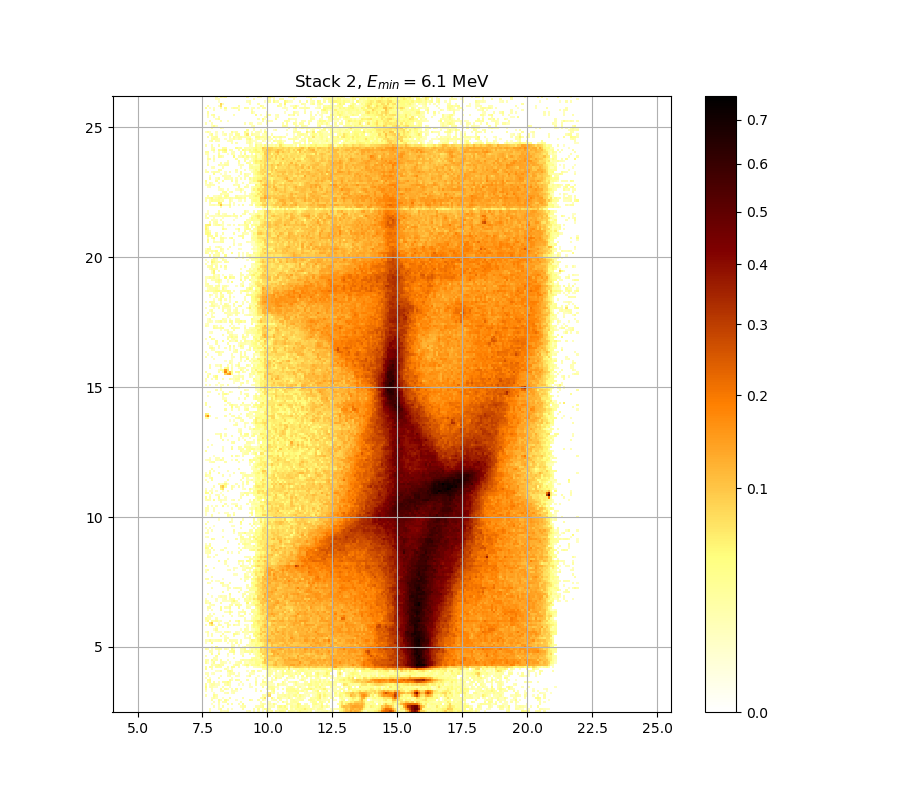

The table this chart was drawn from, first rows:
0.000000000000000000e+00, 0.000000000000000000e+00, 1.614021439180283665e-02, 0.000000000000000000e+00, 0.000000000000000000e+00, 0.000000000000000000e+00, 0.000000000000000000e+00, 1.795312436644685289e-02, 1.029228224991190349e-02, 1.300265208381648149e-02, 1.928390483164401509e-02, 0.000000000000000000e+00, 0.000000000000000000e+00, 0.000000000000000000e+00, 0.000000000000000000e+00, 0.000000000000000000e+00, 0.000000000000000000e+00, 0.000000000000000000e+00, 0.000000000000000000e+00, 1.023210186232366772e-02, 1.668387188810481481e-02, 0.000000000000000000e+00, 1.336437063234594338e-02, 0.000000000000000000e+00
0.000000000000000000e+00, 0.000000000000000000e+00, 1.722771374772662928e-02, 0.000000000000000000e+00, 0.000000000000000000e+00, 0.000000000000000000e+00, 1.360556064468480125e-02, 2.924043996942511658e-02, 0.000000000000000000e+00, 0.000000000000000000e+00, 1.523452612849437657e-02, 0.000000000000000000e+00, 1.125546295404792826e-02, 0.000000000000000000e+00, 0.000000000000000000e+00, 0.000000000000000000e+00, 0.000000000000000000e+00, 2.467910233135948983e-02, 0.000000000000000000e+00, 0.000000000000000000e+00, 0.000000000000000000e+00, 0.000000000000000000e+00, 2.237323727375695875e-02, 0.000000000000000000e+00
0.000000000000000000e+00, 0.000000000000000000e+00, 0.000000000000000000e+00, 0.000000000000000000e+00, 1.632141312081258205e-02, 0.000000000000000000e+00, 1.197821409127151904e-02, 0.000000000000000000e+00, 1.964703952961404515e-02, 0.000000000000000000e+00, 0.000000000000000000e+00, 0.000000000000000000e+00, 0.000000000000000000e+00, 0.000000000000000000e+00, 0.000000000000000000e+00, 0.000000000000000000e+00, 1.372616897115892451e-02, 2.079752014210344002e-02, 2.328303418529753532e-02, 0.000000000000000000e+00, 0.000000000000000000e+00, 0.000000000000000000e+00, 0.000000000000000000e+00, 1.789266086480199858e-02
0.000000000000000000e+00, 0.000000000000000000e+00, 0.000000000000000000e+00, 1.065340997184490227e-02, 0.000000000000000000e+00, 0.000000000000000000e+00, 1.698598344352317963e-02, 0.000000000000000000e+00, 0.000000000000000000e+00, 0.000000000000000000e+00, 2.498276403502255882e-02, 0.000000000000000000e+00, 2.043411923013710441e-02, 0.000000000000000000e+00, 0.000000000000000000e+00, 1.843691521825351065e-02, 0.000000000000000000e+00, 3.381579589908172839e-02, 0.000000000000000000e+00, 0.000000000000000000e+00, 0.000000000000000000e+00, 0.000000000000000000e+00, 0.000000000000000000e+00, 0.000000000000000000e+00
0.000000000000000000e+00, 0.000000000000000000e+00, 0.000000000000000000e+00, 0.000000000000000000e+00, 1.463101545196795680e-02, 0.000000000000000000e+00, 2.328303418529753532e-02, 0.000000000000000000e+00, 1.789266086480199858e-02, 2.304036921182088526e-02, 0.000000000000000000e+00, 0.000000000000000000e+00, 0.000000000000000000e+00, 0.000000000000000000e+00, 0.000000000000000000e+00, 0.000000000000000000e+00, 1.656304320610622882e-02, 0.000000000000000000e+00, 0.000000000000000000e+00, 0.000000000000000000e+00, 0.000000000000000000e+00, 0.000000000000000000e+00, 0.000000000000000000e+00, 0.000000000000000000e+00
0.000000000000000000e+00, 0.000000000000000000e+00, 0.000000000000000000e+00, 2.140337631253821232e-02, 0.000000000000000000e+00, 0.000000000000000000e+00, 3.033723072700417883e-02, 1.113503497136309264e-02, 0.000000000000000000e+00, 3.320492308199084891e-02, 1.457067671858144897e-02, 0.000000000000000000e+00, 0.000000000000000000e+00, 0.000000000000000000e+00, 1.041264950580885265e-02, 0.000000000000000000e+00, 0.000000000000000000e+00, 0.000000000000000000e+00, 0.000000000000000000e+00, 0.000000000000000000e+00, 3.106887609753376800e-02, 1.934442147015588004e-02, 0.000000000000000000e+00, 0.000000000000000000e+00
0.000000000000000000e+00, 0.000000000000000000e+00, 0.000000000000000000e+00, 1.221920115621974792e-02, 2.571179924798803335e-02, 1.360556064468480125e-02, 0.000000000000000000e+00, 0.000000000000000000e+00, 1.089420510320190591e-02, 0.000000000000000000e+00, 0.000000000000000000e+00, 2.395056034627120883e-02, 0.000000000000000000e+00, 0.000000000000000000e+00, 0.000000000000000000e+00, 0.000000000000000000e+00, 0.000000000000000000e+00, 1.922339051511987029e-02, 0.000000000000000000e+00, 0.000000000000000000e+00, 0.000000000000000000e+00, 0.000000000000000000e+00, 0.000000000000000000e+00, 0.000000000000000000e+00
1.771128414069885609e-02, 0.000000000000000000e+00, 0.000000000000000000e+00, 0.000000000000000000e+00, 3.522177964796220639e-02, 1.994971579762897657e-02, 0.000000000000000000e+00, 0.000000000000000000e+00, 0.000000000000000000e+00, 0.000000000000000000e+00, 0.000000000000000000e+00, 0.000000000000000000e+00, 0.000000000000000000e+00, 0.000000000000000000e+00, 0.000000000000000000e+00, 0.000000000000000000e+00, 0.000000000000000000e+00, 0.000000000000000000e+00, 0.000000000000000000e+00, 0.000000000000000000e+00, 0.000000000000000000e+00, 0.000000000000000000e+00, 0.000000000000000000e+00, 0.000000000000000000e+00
0.000000000000000000e+00, 0.000000000000000000e+00, 0.000000000000000000e+00, 0.000000000000000000e+00, 1.089420510320190591e-02, 0.000000000000000000e+00, 0.000000000000000000e+00, 0.000000000000000000e+00, 0.000000000000000000e+00, 1.541562316082119646e-02, 2.055524348791668010e-02, 0.000000000000000000e+00, 1.233970785715916146e-02, 1.771128414069885609e-02, 0.000000000000000000e+00, 0.000000000000000000e+00, 0.000000000000000000e+00, 0.000000000000000000e+00, 0.000000000000000000e+00, 0.000000000000000000e+00, 0.000000000000000000e+00, 0.000000000000000000e+00, 0.000000000000000000e+00, 0.000000000000000000e+00
1.306293297763700886e-02, 0.000000000000000000e+00, 0.000000000000000000e+00, 1.059321660825713815e-02, 0.000000000000000000e+00, 0.000000000000000000e+00, 0.000000000000000000e+00, 1.420869128330937148e-02, 1.982863829693110036e-02, 0.000000000000000000e+00, 0.000000000000000000e+00, 0.000000000000000000e+00, 1.746948062394045043e-02, 1.620061170029731684e-02, 1.041264950580885265e-02, 0.000000000000000000e+00, 0.000000000000000000e+00, 0.000000000000000000e+00, 0.000000000000000000e+00, 0.000000000000000000e+00, 0.000000000000000000e+00, 0.000000000000000000e+00, 0.000000000000000000e+00, 1.620061170029731684e-02
2.784015939580308102e-02, 0.000000000000000000e+00, 0.000000000000000000e+00, 1.583826182383748712e-02, 0.000000000000000000e+00, 0.000000000000000000e+00, 0.000000000000000000e+00, 2.869234776791370484e-02, 0.000000000000000000e+00, 2.449693429984062948e-02, 1.475169963782872740e-02, 0.000000000000000000e+00, 1.662345640959673326e-02, 0.000000000000000000e+00, 3.100789179918000960e-02, 0.000000000000000000e+00, 2.140337631253821232e-02, 0.000000000000000000e+00, 0.000000000000000000e+00, 0.000000000000000000e+00, 0.000000000000000000e+00, 0.000000000000000000e+00, 0.000000000000000000e+00, 1.451034022344075899e-02
4.528750777517763504e-02, 0.000000000000000000e+00, 1.674428964270557874e-02, 1.740903547251155398e-02, 1.077380319988755636e-02, 1.107482424384286998e-02, 0.000000000000000000e+00, 0.000000000000000000e+00, 1.783219966067498691e-02, 0.000000000000000000e+00, 0.000000000000000000e+00, 1.023210186232366772e-02, 0.000000000000000000e+00, 0.000000000000000000e+00, 0.000000000000000000e+00, 0.000000000000000000e+00, 0.000000000000000000e+00, 0.000000000000000000e+00, 0.000000000000000000e+00, 0.000000000000000000e+00, 1.137589964768107725e-02, 1.300265208381648149e-02, 0.000000000000000000e+00, 0.000000000000000000e+00
2.954502281746967246e-02, 0.000000000000000000e+00, 1.324378892894873677e-02, 2.492202685767908737e-02, 2.431478797714910906e-02, 1.246022334886184510e-02, 1.396741230849563725e-02, 0.000000000000000000e+00, 0.000000000000000000e+00, 1.940494043171451383e-02, 3.228909318351097513e-02, 1.547599334370152596e-02, 0.000000000000000000e+00, 0.000000000000000000e+00, 0.000000000000000000e+00, 1.083400306657726977e-02, 0.000000000000000000e+00, 1.173726208322359646e-02, 0.000000000000000000e+00, 0.000000000000000000e+00, 1.125546295404792826e-02, 0.000000000000000000e+00, 0.000000000000000000e+00, 2.328303418529753532e-02
0.000000000000000000e+00, 1.680470967447376951e-02, 3.137383545042828764e-02, 0.000000000000000000e+00, 2.037356061488748704e-02, 0.000000000000000000e+00, 1.438967394354138951e-02, 0.000000000000000000e+00, 2.838793905482030894e-02, 2.893591942718293231e-02, 4.461009849603043975e-02, 2.407195993446822196e-02, 0.000000000000000000e+00, 0.000000000000000000e+00, 0.000000000000000000e+00, 0.000000000000000000e+00, 1.716727774572874426e-02, 0.000000000000000000e+00, 0.000000000000000000e+00, 0.000000000000000000e+00, 0.000000000000000000e+00, 0.000000000000000000e+00, 0.000000000000000000e+00, 3.088593076658788933e-02
0.000000000000000000e+00, 2.930135155049359841e-02, 3.742520638006303912e-02, 0.000000000000000000e+00, 0.000000000000000000e+00, 0.000000000000000000e+00, 0.000000000000000000e+00, 0.000000000000000000e+00, 0.000000000000000000e+00, 0.000000000000000000e+00, 0.000000000000000000e+00, 2.984966809865886167e-02, 1.396741230849563725e-02, 0.000000000000000000e+00, 2.704927494446233288e-02, 2.194884852243542822e-02, 0.000000000000000000e+00, 0.000000000000000000e+00, 0.000000000000000000e+00, 2.334370640435454863e-02, 0.000000000000000000e+00, 0.000000000000000000e+00, 0.000000000000000000e+00, 1.662345640959673326e-02
1.432934415660441427e-02, 0.000000000000000000e+00, 1.203845756815685730e-02, 0.000000000000000000e+00, 0.000000000000000000e+00, 0.000000000000000000e+00, 2.249451256802553756e-02, 0.000000000000000000e+00, 0.000000000000000000e+00, 0.000000000000000000e+00, 0.000000000000000000e+00, 0.000000000000000000e+00, 1.047283637635789549e-02, 0.000000000000000000e+00, 0.000000000000000000e+00, 0.000000000000000000e+00, 0.000000000000000000e+00, 0.000000000000000000e+00, 0.000000000000000000e+00, 0.000000000000000000e+00, 0.000000000000000000e+00, 0.000000000000000000e+00, 0.000000000000000000e+00, 1.475169963782872740e-02
0.000000000000000000e+00, 1.879985522598583148e-02, 0.000000000000000000e+00, 0.000000000000000000e+00, 0.000000000000000000e+00, 0.000000000000000000e+00, 0.000000000000000000e+00, 1.559674047411548775e-02, 0.000000000000000000e+00, 0.000000000000000000e+00, 1.928390483164401509e-02, 2.103983437062281747e-02, 0.000000000000000000e+00, 0.000000000000000000e+00, 1.499309491634143870e-02, 1.203845756815685730e-02, 0.000000000000000000e+00, 0.000000000000000000e+00, 0.000000000000000000e+00, 1.167702955054504554e-02, 3.247221328089675702e-02, 0.000000000000000000e+00, 0.000000000000000000e+00, 0.000000000000000000e+00
1.662345640959673326e-02, 1.638181723498770628e-02, 0.000000000000000000e+00, 1.047283637635789549e-02, 1.426901660355766113e-02, 0.000000000000000000e+00, 0.000000000000000000e+00, 0.000000000000000000e+00, 0.000000000000000000e+00, 0.000000000000000000e+00, 1.089420510320190591e-02, 2.656278321847654889e-02, 1.783219966067498691e-02, 2.013134955354616007e-02, 0.000000000000000000e+00, 1.414836819477037488e-02, 0.000000000000000000e+00, 0.000000000000000000e+00, 0.000000000000000000e+00, 0.000000000000000000e+00, 1.529488955430062871e-02, 1.559674047411548775e-02, 1.360556064468480125e-02, 0.000000000000000000e+00
0.000000000000000000e+00, 0.000000000000000000e+00, 0.000000000000000000e+00, 0.000000000000000000e+00, 0.000000000000000000e+00, 1.065340997184490227e-02, 1.029228224991190349e-02, 2.376847898204520471e-02, 0.000000000000000000e+00, 0.000000000000000000e+00, 3.198394386693766828e-02, 3.932532828454035623e-02, 2.480055975997820517e-02, 0.000000000000000000e+00, 0.000000000000000000e+00, 0.000000000000000000e+00, 0.000000000000000000e+00, 0.000000000000000000e+00, 0.000000000000000000e+00, 1.071360550201589865e-02, 0.000000000000000000e+00, 2.571179924798803335e-02, 3.296064563816267223e-02, 0.000000000000000000e+00
3.399910777755961455e-02, 0.000000000000000000e+00, 0.000000000000000000e+00, 1.565711742381214328e-02, 0.000000000000000000e+00, 0.000000000000000000e+00, 0.000000000000000000e+00, 0.000000000000000000e+00, 0.000000000000000000e+00, 2.128218624080396165e-02, 1.071360550201589865e-02, 0.000000000000000000e+00, 1.059321660825713815e-02, 0.000000000000000000e+00, 0.000000000000000000e+00, 0.000000000000000000e+00, 0.000000000000000000e+00, 0.000000000000000000e+00, 0.000000000000000000e+00, 0.000000000000000000e+00, 0.000000000000000000e+00, 0.000000000000000000e+00, 0.000000000000000000e+00, 0.000000000000000000e+00
2.613723145361836891e-02, 0.000000000000000000e+00, 3.326599883566196125e-02, 2.334370640435454863e-02, 0.000000000000000000e+00, 2.692763730105188907e-02, 2.267644334522002370e-02, 2.170639279111918896e-02, 0.000000000000000000e+00, 0.000000000000000000e+00, 2.037356061488748704e-02, 0.000000000000000000e+00, 3.491601482169896103e-02, 3.271640905931452042e-02, 0.000000000000000000e+00, 2.001025804789544060e-02, 0.000000000000000000e+00, 0.000000000000000000e+00, 0.000000000000000000e+00, 1.113503497136309264e-02, 0.000000000000000000e+00, 0.000000000000000000e+00, 1.354525981316670458e-02, 1.614021439180283665e-02
0.000000000000000000e+00, 0.000000000000000000e+00, 0.000000000000000000e+00, 2.388986415682563952e-02, 1.445000596545687951e-02, 2.395056034627120883e-02, 3.436580098347448431e-02, 2.194884852243542822e-02, 2.607644811252994577e-02, 0.000000000000000000e+00, 0.000000000000000000e+00, 0.000000000000000000e+00, 0.000000000000000000e+00, 1.469135642468783962e-02, 3.112986291861196547e-02, 2.528648624803994660e-02, 0.000000000000000000e+00, 1.276155059564055422e-02, 2.930135155049359841e-02, 4.769192560021969646e-02, 1.191797280544310347e-02, 3.528294038297805080e-02, 3.326599883566196125e-02, 3.650670079010321506e-02
3.198394386693766828e-02, 1.113503497136309264e-02, 0.000000000000000000e+00, 1.011174756225991650e-02, 3.253325840399260566e-02, 0.000000000000000000e+00, 0.000000000000000000e+00, 1.873935944716101365e-02, 1.916287851952304389e-02, 1.203845756815685730e-02, 0.000000000000000000e+00, 1.029228224991190349e-02, 0.000000000000000000e+00, 0.000000000000000000e+00, 1.493274273064830113e-02, 2.122159474067377566e-02, 2.704927494446233288e-02, 0.000000000000000000e+00, 1.789266086480199858e-02, 1.282182265681838795e-02, 2.656278321847654889e-02, 2.534723796313970851e-02, 1.982863829693110036e-02, 4.282578888442717391e-02
2.322236435755764550e-02, 2.055524348791668010e-02, 0.000000000000000000e+00, 3.387689728907206099e-02, 1.408804733684953722e-02, 2.219134214724546167e-02, 0.000000000000000000e+00, 2.358641921456844370e-02, 0.000000000000000000e+00, 0.000000000000000000e+00, 1.571749663127777405e-02, 0.000000000000000000e+00, 0.000000000000000000e+00, 0.000000000000000000e+00, 0.000000000000000000e+00, 0.000000000000000000e+00, 1.795312436644685289e-02, 2.650198277587382384e-02, 2.219134214724546167e-02, 2.188823103970938960e-02, 3.216702583507233953e-02, 4.448696887138686024e-02, 2.930135155049359841e-02, 4.085954393845388222e-02
0.000000000000000000e+00, 0.000000000000000000e+00, 0.000000000000000000e+00, 0.000000000000000000e+00, 1.849739944555182231e-02, 1.475169963782872740e-02, 0.000000000000000000e+00, 0.000000000000000000e+00, 0.000000000000000000e+00, 0.000000000000000000e+00, 0.000000000000000000e+00, 0.000000000000000000e+00, 0.000000000000000000e+00, 1.451034022344075899e-02, 0.000000000000000000e+00, 0.000000000000000000e+00, 0.000000000000000000e+00, 0.000000000000000000e+00, 0.000000000000000000e+00, 0.000000000000000000e+00, 0.000000000000000000e+00, 2.334370640435454863e-02, 3.076397981272373239e-02, 3.198394386693766828e-02
1.626101127627460965e-02, 0.000000000000000000e+00, 0.000000000000000000e+00, 0.000000000000000000e+00, 0.000000000000000000e+00, 2.838793905482030894e-02, 0.000000000000000000e+00, 0.000000000000000000e+00, 0.000000000000000000e+00, 0.000000000000000000e+00, 1.011174756225991650e-02, 0.000000000000000000e+00, 0.000000000000000000e+00, 0.000000000000000000e+00, 0.000000000000000000e+00, 0.000000000000000000e+00, 0.000000000000000000e+00, 2.577256797080463430e-02, 0.000000000000000000e+00, 0.000000000000000000e+00, 0.000000000000000000e+00, 0.000000000000000000e+00, 0.000000000000000000e+00, 2.437550100768157840e-02
0.000000000000000000e+00, 0.000000000000000000e+00, 0.000000000000000000e+00, 3.222805823831660643e-02, 0.000000000000000000e+00, 0.000000000000000000e+00, 3.754771838185394506e-02, 0.000000000000000000e+00, 0.000000000000000000e+00, 0.000000000000000000e+00, 1.746948062394045043e-02, 0.000000000000000000e+00, 0.000000000000000000e+00, 1.886035331830699519e-02, 0.000000000000000000e+00, 0.000000000000000000e+00, 1.083400306657726977e-02, 1.167702955054504554e-02, 0.000000000000000000e+00, 0.000000000000000000e+00, 2.188823103970938960e-02, 0.000000000000000000e+00, 1.348496120133491072e-02, 2.905772017553853032e-02
0.000000000000000000e+00, 0.000000000000000000e+00, 1.746948062394045043e-02, 1.746948062394045043e-02, 0.000000000000000000e+00, 0.000000000000000000e+00, 1.366586369698431780e-02, 0.000000000000000000e+00, 0.000000000000000000e+00, 0.000000000000000000e+00, 0.000000000000000000e+00, 2.316169692009262954e-02, 3.143483490032414340e-02, 4.393302113351061494e-02, 0.000000000000000000e+00, 0.000000000000000000e+00, 1.607981934971391622e-02, 1.348496120133491072e-02, 3.186190191273808453e-02, 3.045914646924111069e-02, 2.480055975997820517e-02, 4.966795057590758095e-02, 2.243387373253499101e-02, 2.540799210481651388e-02
2.662358610826909971e-02, 1.710684402841054774e-02, 0.000000000000000000e+00, 1.173726208322359646e-02, 0.000000000000000000e+00, 2.158517911456931532e-02, 2.790101391376569734e-02, 2.079752014210344002e-02, 0.000000000000000000e+00, 2.225197148215796172e-02, 1.017192363347993803e-02, 0.000000000000000000e+00, 4.301026636013696725e-02, 1.523452612849437657e-02, 0.000000000000000000e+00, 0.000000000000000000e+00, 1.934442147015588004e-02, 1.940494043171451383e-02, 3.987745372624656309e-02, 0.000000000000000000e+00, 1.246022334886184510e-02, 2.850969509907387567e-02, 2.158517911456931532e-02, 4.171943614495832175e-02
0.000000000000000000e+00, 0.000000000000000000e+00, 0.000000000000000000e+00, 1.638181723498770628e-02, 0.000000000000000000e+00, 4.522591136344620427e-02, 0.000000000000000000e+00, 0.000000000000000000e+00, 0.000000000000000000e+00, 0.000000000000000000e+00, 0.000000000000000000e+00, 0.000000000000000000e+00, 2.771845776506688674e-02, 2.007080263284898719e-02, 0.000000000000000000e+00, 1.017192363347993803e-02, 0.000000000000000000e+00, 1.215895109952493808e-02, 2.583333912742254851e-02, 1.047283637635789549e-02, 2.936226562481310948e-02, 1.595903606043717893e-02, 3.125184413299280511e-02, 3.993881431953223704e-02
0.000000000000000000e+00, 0.000000000000000000e+00, 0.000000000000000000e+00, 0.000000000000000000e+00, 0.000000000000000000e+00, 0.000000000000000000e+00, 0.000000000000000000e+00, 0.000000000000000000e+00, 0.000000000000000000e+00, 0.000000000000000000e+00, 0.000000000000000000e+00, 0.000000000000000000e+00, 1.336437063234594338e-02, 1.523452612849437657e-02, 0.000000000000000000e+00, 1.306293297763700886e-02, 0.000000000000000000e+00, 0.000000000000000000e+00, 0.000000000000000000e+00, 1.886035331830699519e-02, 1.879985522598583148e-02, 2.662358610826909971e-02, 2.498276403502255882e-02, 4.997696483753957114e-02
1.059321660825713815e-02, 0.000000000000000000e+00, 0.000000000000000000e+00, 4.061395715423164743e-02, 0.000000000000000000e+00, 0.000000000000000000e+00, 0.000000000000000000e+00, 0.000000000000000000e+00, 0.000000000000000000e+00, 0.000000000000000000e+00, 1.113503497136309264e-02, 0.000000000000000000e+00, 1.342466480809283158e-02, 0.000000000000000000e+00, 3.003248528821108460e-02, 0.000000000000000000e+00, 1.940494043171451383e-02, 0.000000000000000000e+00, 0.000000000000000000e+00, 0.000000000000000000e+00, 1.734859261004669667e-02, 3.143483490032414340e-02, 2.504350363274048669e-02, 3.552760925566945949e-02
1.752992806540404347e-02, 1.233970785715916146e-02, 3.448805265906514789e-02, 1.505344934788730923e-02, 1.270128073987222134e-02, 1.922339051511987029e-02, 2.431478797714910906e-02, 2.152457581990226132e-02, 0.000000000000000000e+00, 2.152457581990226132e-02, 0.000000000000000000e+00, 1.928390483164401509e-02, 1.620061170029731684e-02, 1.662345640959673326e-02, 1.632141312081258205e-02, 0.000000000000000000e+00, 1.916287851952304389e-02, 0.000000000000000000e+00, 0.000000000000000000e+00, 0.000000000000000000e+00, 1.107482424384286998e-02, 5.263741912315423460e-02, 4.929722662639866165e-02, 3.381579589908172839e-02
0.000000000000000000e+00, 0.000000000000000000e+00, 0.000000000000000000e+00, 0.000000000000000000e+00, 0.000000000000000000e+00, 0.000000000000000000e+00, 0.000000000000000000e+00, 0.000000000000000000e+00, 0.000000000000000000e+00, 1.571749663127777405e-02, 1.861837482574483366e-02, 0.000000000000000000e+00, 0.000000000000000000e+00, 0.000000000000000000e+00, 0.000000000000000000e+00, 0.000000000000000000e+00, 0.000000000000000000e+00, 0.000000000000000000e+00, 1.318350139910454480e-02, 1.221920115621974792e-02, 2.607644811252994577e-02, 0.000000000000000000e+00, 0.000000000000000000e+00, 2.583333912742254851e-02
0.000000000000000000e+00, 1.481204509247832993e-02, 0.000000000000000000e+00, 1.795312436644685289e-02, 0.000000000000000000e+00, 0.000000000000000000e+00, 0.000000000000000000e+00, 2.838793905482030894e-02, 0.000000000000000000e+00, 1.149634506116158084e-02, 0.000000000000000000e+00, 0.000000000000000000e+00, 0.000000000000000000e+00, 2.304036921182088526e-02, 0.000000000000000000e+00, 0.000000000000000000e+00, 0.000000000000000000e+00, 0.000000000000000000e+00, 1.469135642468783962e-02, 0.000000000000000000e+00, 1.795312436644685289e-02, 0.000000000000000000e+00, 3.149583687902188234e-02, 5.760128230660317011e-02
0.000000000000000000e+00, 1.517416495287959161e-02, 0.000000000000000000e+00, 2.001025804789544060e-02, 0.000000000000000000e+00, 0.000000000000000000e+00, 0.000000000000000000e+00, 0.000000000000000000e+00, 2.510424565186714085e-02, 0.000000000000000000e+00, 0.000000000000000000e+00, 0.000000000000000000e+00, 0.000000000000000000e+00, 3.908000835318645172e-02, 3.064203892947382074e-02, 1.517416495287959161e-02, 0.000000000000000000e+00, 0.000000000000000000e+00, 1.288209692450692154e-02, 1.354525981316670458e-02, 0.000000000000000000e+00, 0.000000000000000000e+00, 4.800049021490330331e-02, 4.855608282010873827e-02
1.149634506116158084e-02, 2.352573741983533112e-02, 0.000000000000000000e+00, 0.000000000000000000e+00, 0.000000000000000000e+00, 1.017192363347993803e-02, 1.041264950580885265e-02, 1.023210186232366772e-02, 0.000000000000000000e+00, 1.777174075299624290e-02, 2.528648624803994660e-02, 1.239996450361337613e-02, 0.000000000000000000e+00, 0.000000000000000000e+00, 1.740903547251155398e-02, 1.107482424384286998e-02, 0.000000000000000000e+00, 2.613723145361836891e-02, 1.668387188810481481e-02, 1.710684402841054774e-02, 3.015437594021507656e-02, 2.838793905482030894e-02, 2.723174982771400104e-02, 5.424863559971693922e-02
0.000000000000000000e+00, 0.000000000000000000e+00, 0.000000000000000000e+00, 0.000000000000000000e+00, 1.011174756225991650e-02, 3.033723072700417883e-02, 0.000000000000000000e+00, 0.000000000000000000e+00, 0.000000000000000000e+00, 0.000000000000000000e+00, 0.000000000000000000e+00, 0.000000000000000000e+00, 0.000000000000000000e+00, 0.000000000000000000e+00, 0.000000000000000000e+00, 0.000000000000000000e+00, 1.035246479736690040e-02, 0.000000000000000000e+00, 2.504350363274048669e-02, 1.577787809759285953e-02, 0.000000000000000000e+00, 1.071360550201589865e-02, 1.499309491634143870e-02, 3.259430607408812103e-02
0.000000000000000000e+00, 0.000000000000000000e+00, 0.000000000000000000e+00, 0.000000000000000000e+00, 0.000000000000000000e+00, 1.505344934788730923e-02, 0.000000000000000000e+00, 0.000000000000000000e+00, 1.855788598102756093e-02, 0.000000000000000000e+00, 2.631959612091397394e-02, 0.000000000000000000e+00, 0.000000000000000000e+00, 0.000000000000000000e+00, 0.000000000000000000e+00, 0.000000000000000000e+00, 0.000000000000000000e+00, 0.000000000000000000e+00, 0.000000000000000000e+00, 1.438967394354138951e-02, 0.000000000000000000e+00, 2.031300434065868438e-02, 4.670498731805076270e-02, 3.809915265280631319e-02
1.777174075299624290e-02, 0.000000000000000000e+00, 3.840559731662653714e-02, 6.746081220539543177e-02, 1.813452866715646594e-02, 0.000000000000000000e+00, 2.911862428296742300e-02, 1.940494043171451383e-02, 0.000000000000000000e+00, 0.000000000000000000e+00, 2.735341204061196574e-02, 1.390709813587910626e-02, 0.000000000000000000e+00, 2.741424683735771417e-02, 1.487239278972240022e-02, 1.940494043171451383e-02, 0.000000000000000000e+00, 0.000000000000000000e+00, 1.312321608236674889e-02, 1.239996450361337613e-02, 0.000000000000000000e+00, 2.631959612091397394e-02, 5.059520561087799823e-02, 4.935900690154493980e-02
0.000000000000000000e+00, 0.000000000000000000e+00, 6.689715049063399421e-02, 1.024745832843006743e-01, 0.000000000000000000e+00, 0.000000000000000000e+00, 1.011174756225991650e-02, 0.000000000000000000e+00, 0.000000000000000000e+00, 1.378647646830432824e-02, 1.964703952961404515e-02, 0.000000000000000000e+00, 0.000000000000000000e+00, 0.000000000000000000e+00, 0.000000000000000000e+00, 1.638181723498770628e-02, 0.000000000000000000e+00, 0.000000000000000000e+00, 0.000000000000000000e+00, 0.000000000000000000e+00, 0.000000000000000000e+00, 0.000000000000000000e+00, 4.917367452801419542e-02, 4.405610147954763800e-02
1.384678618951328682e-02, 4.664332731743126015e-02, 0.000000000000000000e+00, 2.930135155049359841e-02, 2.207009059396546763e-02, 3.289958266487953004e-02, 1.065340997184490227e-02, 1.632141312081258205e-02, 0.000000000000000000e+00, 0.000000000000000000e+00, 0.000000000000000000e+00, 2.225197148215796172e-02, 0.000000000000000000e+00, 0.000000000000000000e+00, 2.073694745859505639e-02, 4.042979519842305330e-02, 0.000000000000000000e+00, 0.000000000000000000e+00, 1.680470967447376951e-02, 1.191797280544310347e-02, 1.740903547251155398e-02, 3.546643814559877206e-02, 4.411764575345513556e-02, 5.934306633616914101e-02
2.790101391376569734e-02, 2.007080263284898719e-02, 1.831595368393156009e-02, 0.000000000000000000e+00, 0.000000000000000000e+00, 1.583826182383748712e-02, 0.000000000000000000e+00, 0.000000000000000000e+00, 0.000000000000000000e+00, 0.000000000000000000e+00, 0.000000000000000000e+00, 0.000000000000000000e+00, 0.000000000000000000e+00, 0.000000000000000000e+00, 0.000000000000000000e+00, 0.000000000000000000e+00, 0.000000000000000000e+00, 0.000000000000000000e+00, 1.722771374772662928e-02, 0.000000000000000000e+00, 0.000000000000000000e+00, 1.432934415660441427e-02, 3.369360082257880085e-02, 3.797659326176171940e-02
0.000000000000000000e+00, 2.116100559630051253e-02, 1.402772870845529762e-02, 1.493274273064830113e-02, 0.000000000000000000e+00, 0.000000000000000000e+00, 0.000000000000000000e+00, 0.000000000000000000e+00, 1.203845756815685730e-02, 0.000000000000000000e+00, 0.000000000000000000e+00, 0.000000000000000000e+00, 1.843691521825351065e-02, 0.000000000000000000e+00, 0.000000000000000000e+00, 1.101461569071917126e-02, 2.589411271887365890e-02, 2.176700317509918520e-02, 0.000000000000000000e+00, 0.000000000000000000e+00, 0.000000000000000000e+00, 1.390709813587910626e-02, 1.867886598076835131e-02, 4.892660411151272121e-02
0.000000000000000000e+00, 0.000000000000000000e+00, 1.632141312081258205e-02, 0.000000000000000000e+00, 1.813452866715646594e-02, 0.000000000000000000e+00, 0.000000000000000000e+00, 0.000000000000000000e+00, 0.000000000000000000e+00, 0.000000000000000000e+00, 0.000000000000000000e+00, 1.873935944716101365e-02, 0.000000000000000000e+00, 0.000000000000000000e+00, 0.000000000000000000e+00, 1.583826182383748712e-02, 0.000000000000000000e+00, 0.000000000000000000e+00, 2.668439144627908488e-02, 0.000000000000000000e+00, 1.233970785715916146e-02, 0.000000000000000000e+00, 2.534723796313970851e-02, 3.228909318351097513e-02
0.000000000000000000e+00, 0.000000000000000000e+00, 0.000000000000000000e+00, 0.000000000000000000e+00, 0.000000000000000000e+00, 0.000000000000000000e+00, 0.000000000000000000e+00, 0.000000000000000000e+00, 0.000000000000000000e+00, 1.426901660355766113e-02, 1.384678618951328682e-02, 3.957069074562716282e-02, 1.819500136954139979e-02, 0.000000000000000000e+00, 0.000000000000000000e+00, 1.583826182383748712e-02, 1.898135644768477598e-02, 2.055524348791668010e-02, 2.711009744876862609e-02, 0.000000000000000000e+00, 0.000000000000000000e+00, 3.754771838185394506e-02, 3.125184413299280511e-02, 3.467144951909374023e-02
0.000000000000000000e+00, 1.101461569071917126e-02, 0.000000000000000000e+00, 1.589864781109233752e-02, 0.000000000000000000e+00, 0.000000000000000000e+00, 0.000000000000000000e+00, 3.485486961919033455e-02, 0.000000000000000000e+00, 0.000000000000000000e+00, 0.000000000000000000e+00, 1.396741230849563725e-02, 0.000000000000000000e+00, 0.000000000000000000e+00, 0.000000000000000000e+00, 0.000000000000000000e+00, 0.000000000000000000e+00, 1.680470967447376951e-02, 0.000000000000000000e+00, 0.000000000000000000e+00, 0.000000000000000000e+00, 2.316169692009262954e-02, 3.241117070379134074e-02, 1.861837482574483366e-02
0.000000000000000000e+00, 2.297970893893026140e-02, 2.249451256802553756e-02, 0.000000000000000000e+00, 0.000000000000000000e+00, 0.000000000000000000e+00, 0.000000000000000000e+00, 3.534410371025499542e-02, 0.000000000000000000e+00, 1.698598344352317963e-02, 1.348496120133491072e-02, 3.332707714843323454e-02, 0.000000000000000000e+00, 0.000000000000000000e+00, 0.000000000000000000e+00, 3.210599597276848904e-02, 0.000000000000000000e+00, 0.000000000000000000e+00, 0.000000000000000000e+00, 2.370778999463323683e-02, 1.565711742381214328e-02, 0.000000000000000000e+00, 0.000000000000000000e+00, 3.944800419489399163e-02
0.000000000000000000e+00, 0.000000000000000000e+00, 1.233970785715916146e-02, 1.402772870845529762e-02, 1.940494043171451383e-02, 0.000000000000000000e+00, 0.000000000000000000e+00, 0.000000000000000000e+00, 0.000000000000000000e+00, 0.000000000000000000e+00, 0.000000000000000000e+00, 1.843691521825351065e-02, 2.504350363274048669e-02, 0.000000000000000000e+00, 3.491601482169896103e-02, 2.419336914199373550e-02, 2.376847898204520471e-02, 0.000000000000000000e+00, 0.000000000000000000e+00, 1.523452612849437657e-02, 1.185773370956459336e-02, 2.237323727375695875e-02, 2.991060465807172941e-02, 6.214725766815861613e-02
2.492202685767908737e-02, 1.402772870845529762e-02, 2.960594687498304539e-02, 0.000000000000000000e+00, 0.000000000000000000e+00, 0.000000000000000000e+00, 0.000000000000000000e+00, 2.334370640435454863e-02, 0.000000000000000000e+00, 0.000000000000000000e+00, 0.000000000000000000e+00, 0.000000000000000000e+00, 1.807405826655694020e-02, 1.541562316082119646e-02, 1.131568021143939187e-02, 1.113503497136309264e-02, 0.000000000000000000e+00, 0.000000000000000000e+00, 0.000000000000000000e+00, 5.313297058387685817e-02, 0.000000000000000000e+00, 2.413266333529610203e-02, 4.837086006720205805e-02, 4.049117983973526957e-02
2.182761592427980013e-02, 1.390709813587910626e-02, 0.000000000000000000e+00, 0.000000000000000000e+00, 0.000000000000000000e+00, 1.047283637635789549e-02, 0.000000000000000000e+00, 0.000000000000000000e+00, 1.312321608236674889e-02, 1.113503497136309264e-02, 1.053302541013464641e-02, 1.330407867299672822e-02, 2.826619292234216346e-02, 5.338081535701214714e-02, 2.091867255536182524e-02, 0.000000000000000000e+00, 0.000000000000000000e+00, 0.000000000000000000e+00, 1.855788598102756093e-02, 2.650198277587382384e-02, 2.875323695560177278e-02, 1.119524787439355254e-02, 3.222805823831660643e-02, 4.942078999529709443e-02
1.270128073987222134e-02, 0.000000000000000000e+00, 0.000000000000000000e+00, 0.000000000000000000e+00, 0.000000000000000000e+00, 1.469135642468783962e-02, 0.000000000000000000e+00, 0.000000000000000000e+00, 1.101461569071917126e-02, 1.463101545196795680e-02, 0.000000000000000000e+00, 1.795312436644685289e-02, 2.735341204061196574e-02, 3.173987010208095816e-02, 0.000000000000000000e+00, 1.215895109952493808e-02, 0.000000000000000000e+00, 0.000000000000000000e+00, 2.814445669346125889e-02, 1.879985522598583148e-02, 4.344080896194152386e-02, 2.838793905482030894e-02, 6.959247326302236969e-02, 5.952982401997517631e-02
0.000000000000000000e+00, 0.000000000000000000e+00, 0.000000000000000000e+00, 1.173726208322359646e-02, 0.000000000000000000e+00, 0.000000000000000000e+00, 1.173726208322359646e-02, 1.849739944555182231e-02, 1.131568021143939187e-02, 1.601942657295138406e-02, 0.000000000000000000e+00, 1.849739944555182231e-02, 0.000000000000000000e+00, 0.000000000000000000e+00, 0.000000000000000000e+00, 0.000000000000000000e+00, 0.000000000000000000e+00, 2.334370640435454863e-02, 0.000000000000000000e+00, 1.807405826655694020e-02, 3.454918236518459557e-02, 1.752992806540404347e-02, 4.547231353788777630e-02, 2.498276403502255882e-02
0.000000000000000000e+00, 1.716727774572874426e-02, 0.000000000000000000e+00, 0.000000000000000000e+00, 0.000000000000000000e+00, 0.000000000000000000e+00, 0.000000000000000000e+00, 0.000000000000000000e+00, 0.000000000000000000e+00, 0.000000000000000000e+00, 0.000000000000000000e+00, 3.675157800480936127e-02, 0.000000000000000000e+00, 0.000000000000000000e+00, 0.000000000000000000e+00, 0.000000000000000000e+00, 0.000000000000000000e+00, 2.031300434065868438e-02, 2.322236435755764550e-02, 0.000000000000000000e+00, 2.625880545678066502e-02, 2.997154372091668378e-02, 3.125184413299280511e-02, 5.704191501336228903e-02
0.000000000000000000e+00, 0.000000000000000000e+00, 0.000000000000000000e+00, 0.000000000000000000e+00, 0.000000000000000000e+00, 0.000000000000000000e+00, 0.000000000000000000e+00, 0.000000000000000000e+00, 2.443621644823327360e-02, 0.000000000000000000e+00, 0.000000000000000000e+00, 0.000000000000000000e+00, 0.000000000000000000e+00, 0.000000000000000000e+00, 0.000000000000000000e+00, 2.037356061488748704e-02, 0.000000000000000000e+00, 0.000000000000000000e+00, 1.324378892894873677e-02, 2.510424565186714085e-02, 1.017192363347993803e-02, 1.396741230849563725e-02, 1.288209692450692154e-02, 6.171065088395796122e-02
0.000000000000000000e+00, 0.000000000000000000e+00, 0.000000000000000000e+00, 0.000000000000000000e+00, 0.000000000000000000e+00, 0.000000000000000000e+00, 0.000000000000000000e+00, 0.000000000000000000e+00, 0.000000000000000000e+00, 0.000000000000000000e+00, 1.426901660355766113e-02, 0.000000000000000000e+00, 0.000000000000000000e+00, 0.000000000000000000e+00, 0.000000000000000000e+00, 0.000000000000000000e+00, 1.638181723498770628e-02, 0.000000000000000000e+00, 0.000000000000000000e+00, 0.000000000000000000e+00, 3.058107226179210963e-02, 2.735341204061196574e-02, 3.131283852832202064e-02, 4.393302113351061494e-02
0.000000000000000000e+00, 0.000000000000000000e+00, 0.000000000000000000e+00, 1.475169963782872740e-02, 0.000000000000000000e+00, 0.000000000000000000e+00, 0.000000000000000000e+00, 0.000000000000000000e+00, 0.000000000000000000e+00, 0.000000000000000000e+00, 1.771128414069885609e-02, 1.469135642468783962e-02, 0.000000000000000000e+00, 1.607981934971391622e-02, 2.443621644823327360e-02, 2.188823103970938960e-02, 1.541562316082119646e-02, 0.000000000000000000e+00, 0.000000000000000000e+00, 1.607981934971391622e-02, 2.091867255536182524e-02, 3.595587977776787403e-02, 4.135084634967371719e-02, 4.239543640389491913e-02
0.000000000000000000e+00, 0.000000000000000000e+00, 0.000000000000000000e+00, 0.000000000000000000e+00, 0.000000000000000000e+00, 0.000000000000000000e+00, 0.000000000000000000e+00, 0.000000000000000000e+00, 1.940494043171451383e-02, 1.029228224991190349e-02, 1.801359016667572477e-02, 0.000000000000000000e+00, 0.000000000000000000e+00, 0.000000000000000000e+00, 0.000000000000000000e+00, 0.000000000000000000e+00, 0.000000000000000000e+00, 0.000000000000000000e+00, 0.000000000000000000e+00, 1.988917588099327338e-02, 0.000000000000000000e+00, 2.116100559630051253e-02, 4.454853231264366276e-02, 7.047126667270992018e-02
0.000000000000000000e+00, 1.982863829693110036e-02, 1.185773370956459336e-02, 0.000000000000000000e+00, 0.000000000000000000e+00, 0.000000000000000000e+00, 0.000000000000000000e+00, 2.619801723469199900e-02, 2.924043996942511658e-02, 0.000000000000000000e+00, 0.000000000000000000e+00, 1.873935944716101365e-02, 0.000000000000000000e+00, 0.000000000000000000e+00, 0.000000000000000000e+00, 0.000000000000000000e+00, 0.000000000000000000e+00, 0.000000000000000000e+00, 0.000000000000000000e+00, 0.000000000000000000e+00, 0.000000000000000000e+00, 4.670498731805076270e-02, 4.639671506045289079e-02, 4.923544916888090289e-02
0.000000000000000000e+00, 0.000000000000000000e+00, 0.000000000000000000e+00, 1.511380602637197798e-02, 0.000000000000000000e+00, 1.017192363347993803e-02, 1.318350139910454480e-02, 0.000000000000000000e+00, 0.000000000000000000e+00, 0.000000000000000000e+00, 0.000000000000000000e+00, 0.000000000000000000e+00, 0.000000000000000000e+00, 0.000000000000000000e+00, 0.000000000000000000e+00, 0.000000000000000000e+00, 0.000000000000000000e+00, 0.000000000000000000e+00, 2.200946837350515467e-02, 0.000000000000000000e+00, 0.000000000000000000e+00, 1.511380602637197798e-02, 3.094691002253563417e-02, 5.654489953281998521e-02
2.007080263284898719e-02, 1.958651126527103520e-02, 0.000000000000000000e+00, 0.000000000000000000e+00, 0.000000000000000000e+00, 0.000000000000000000e+00, 0.000000000000000000e+00, 0.000000000000000000e+00, 1.107482424384286998e-02, 0.000000000000000000e+00, 0.000000000000000000e+00, 0.000000000000000000e+00, 0.000000000000000000e+00, 0.000000000000000000e+00, 0.000000000000000000e+00, 0.000000000000000000e+00, 1.505344934788730923e-02, 0.000000000000000000e+00, 1.426901660355766113e-02, 1.638181723498770628e-02, 0.000000000000000000e+00, 3.675157800480936127e-02, 4.676665009518207738e-02, 6.183538060587060597e-02
... 219 more rows
